Run: headless pygame with SDL's dummy video driver; simulated clock (each Clock.tick advances the game by its frame time, no real sleeping); random seed 0; keys injected as events and as key.get_pressed() state; no mouse input.
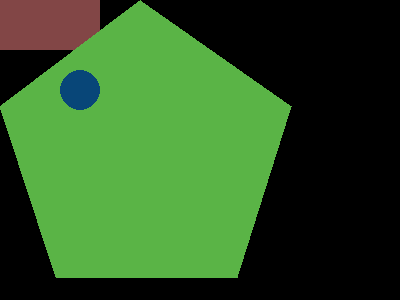
Frame 1 of 4 · flips 1–60 · no input
Frame 2 of 4 · flips 61–180 · tapped SPACE, RETURN · held RIGHT (→), D · screen unchanged from frame 1, image omitted
Frame 3 of 4 · flips 181–300 · held DOWN (↓), S · screen unchanged from frame 2, image omitted
Frame 4 of 4 · flips 301–420 · held LEFT (←), A, UP (↑), W · screen unchanged from frame 3, image omitted

The pygame program that drew these frames:

import pygame
import sys
from pygame import *

pygame.init()

ventana = pygame.display.set_mode((400, 300))
pygame.display.set_caption("Hola PyGame")

pygame.draw.rect(ventana, pygame.Color(130, 70, 70), (0, 0, 100, 50))#Dibujo de un rectangulo, {donde, color, (coordenadas xy de esquina superior izuierda, ancho, alto)}
pygame.draw.polygon(ventana, pygame.Color(90, 180, 70), ((140, 0), (291, 106), (237, 277), (56, 277), (0, 106))) #Dibujo de un poligono, {donde,color, tupla de puntos que forman el poligono}
pygame.draw.circle(ventana, pygame.Color(8, 70, 120), (80, 90), 20) #Dibujo de un circulo, {donde,color, coordenadaCentro, radio}

while True:
    for evento in pygame.event.get():
        if evento.type == QUIT:
            pygame.quit()
            sys.exit()

    pygame.display.update()
